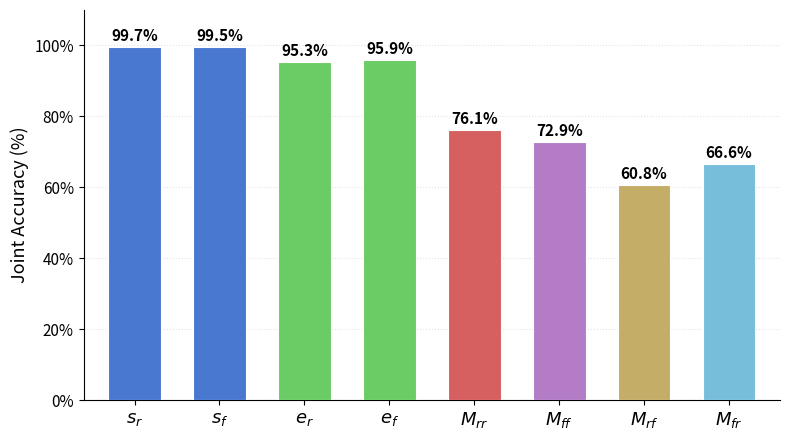

Python code for this plot:
"""
Generate HARPER per-condition Joint_ACC bar chart for paper.
Run:  python -m harper.plot_per_cond
Saves: harper/figures/per_cond_acc.pdf + .png
"""

import numpy as np
import matplotlib
matplotlib.use('Agg')
import matplotlib.pyplot as plt
from pathlib import Path
import json

# Display order: s_r, s_f, e_r, e_f, M_rr, M_ff, M_rf, M_fr
DISPLAY_LABELS = [
    r'$s_r$', r'$s_f$', r'$e_r$', r'$e_f$',
    r'$M_{rr}$', r'$M_{ff}$', r'$M_{rf}$', r'$M_{fr}$',
]

# Keys matching per_cond dict from evaluate.py
COND_KEYS = [
    's_r  (R,A)', 's_f  (F,A)', 'e_r  (A,R)', 'e_f  (A,F)',
    'M_rr (R,R)', 'M_ff (F,F)', 'M_rf (R,F)', 'M_fr (F,R)',
]

# Fallback: values from job 10109178 (epoch 3)
REAL_JOINT_ACC = [99.7, 99.5, 95.3, 95.9, 76.1, 72.9, 60.8, 66.6]

# Colors: speech=blue, env=green, mixed=orange/red
BAR_COLORS = [
    '#4878CF', '#4878CF',   # s_r, s_f  — speech
    '#6ACC65', '#6ACC65',   # e_r, e_f  — env
    '#D65F5F', '#B47CC7',   # M_rr, M_ff — mixed real/real, fake/fake
    '#C4AD66', '#77BEDB',   # M_rf, M_fr — mixed cross
]


def load_per_cond(json_path):
    try:
        with open(json_path) as f:
            d = json.load(f)
        pc = d.get('sasCF_per_cond', {})
        vals = []
        for key in COND_KEYS:
            if key in pc:
                vals.append(pc[key]['joint_acc'])
            else:
                return None
        return vals
    except Exception:
        return None


def plot_per_cond(joint_acc, labels, save_dir='harper/figures', placeholder=False):
    Path(save_dir).mkdir(parents=True, exist_ok=True)

    x = np.arange(len(labels))
    fig, ax = plt.subplots(figsize=(8.0, 4.5))

    bars = ax.bar(x, joint_acc, color=BAR_COLORS, width=0.62,
                  edgecolor='white', linewidth=0.8, zorder=3)

    for bar, val in zip(bars, joint_acc):
        ax.text(bar.get_x() + bar.get_width() / 2,
                bar.get_height() + 0.8,
                f'{val:.1f}%', ha='center', va='bottom',
                fontsize=11, fontweight='bold')

    ax.set_xticks(x)
    ax.set_xticklabels(labels, fontsize=13)
    ax.set_ylabel('Joint Accuracy (%)', fontsize=13)
    ax.set_ylim(0, 110)
    ax.set_xlim(-0.6, len(labels) - 0.4)
    ax.yaxis.set_major_formatter(plt.FuncFormatter(lambda v, _: f'{v:.0f}%'))
    ax.tick_params(axis='y', labelsize=11)
    ax.grid(axis='y', alpha=0.35, linestyle=':', zorder=0)
    ax.spines['top'].set_visible(False)
    ax.spines['right'].set_visible(False)

    plt.tight_layout()
    stem = 'per_cond_placeholder' if placeholder else 'per_cond_acc'
    for ext in ('pdf', 'png'):
        path = f'{save_dir}/{stem}.{ext}'
        fig.savefig(path, dpi=300, bbox_inches='tight')
        print(f'  Saved → {path}')
    plt.close(fig)


if __name__ == '__main__':
    results_json = '/mnt/scratch2/users/gmadaan/harper_checkpoints_full/detailed_results.json'
    save_dir     = 'harper/figures'

    real_vals = load_per_cond(results_json)
    if real_vals is not None:
        print('[plot] Using real per-condition values from results JSON')
        plot_per_cond(real_vals, DISPLAY_LABELS, save_dir=save_dir, placeholder=False)
    else:
        print('[plot] Using hardcoded values from job 10109178')
        plot_per_cond(REAL_JOINT_ACC, DISPLAY_LABELS, save_dir=save_dir, placeholder=False)
